Run: headless pygame with SDL's dummy video driver; simulated clock (each Clock.tick advances the game by its frame time, no real sleeping); random seed 0; keys injected as events and as key.get_pressed() state; mouse plan: one left click at the window centre at the start of phase 2, then a move to the lower-right quarter at the start of phase 3.
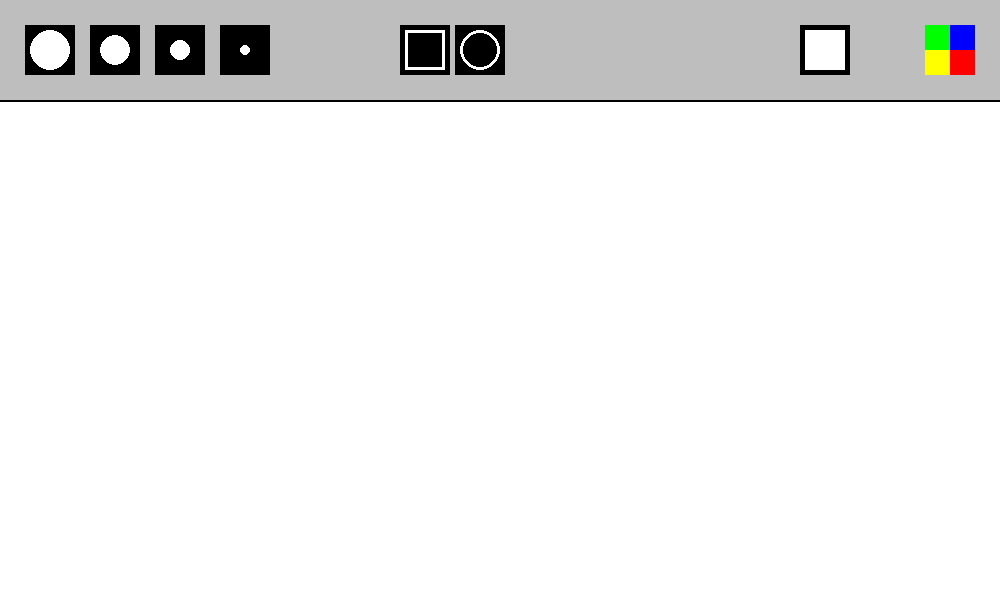
Frame 1 of 4 · flips 1–60 · no input
Frame 2 of 4 · flips 61–180 · clicked the window centre · tapped SPACE, RETURN · held RIGHT (→), D · screen unchanged from frame 1, image omitted
Frame 3 of 4 · flips 181–300 · moved the mouse to the lower-right quarter · held DOWN (↓), S · screen unchanged from frame 2, image omitted
Frame 4 of 4 · flips 301–420 · held LEFT (←), A, UP (↑), W · screen unchanged from frame 3, image omitted

The pygame program that drew these frames:

import pygame as pg

pg.init()

W = 1000
H = 600
screen = pg.display.set_mode((W, H))

active_size = 0
active_color = 'white'
active_shape = 0
painting = []


clock = pg.time.Clock()
FPS = 120
pg.display.set_caption("Paint!")

def draw_menu():
    pg.draw.rect(screen, 'gray', [0, 0, W, 100])
    pg.draw.line(screen, 'black', (0, 100), (W, 100), 2)

    xl_brush = pg.draw.rect(screen, 'black', [25,25,50,50])
    pg.draw.circle(screen, 'white', (50,50), 20)
    l_brush = pg.draw.rect(screen, 'black', [90,25,50,50])
    pg.draw.circle(screen, 'white', (115,50), 15)
    m_brush = pg.draw.rect(screen, 'black', [155,25,50,50])
    pg.draw.circle(screen, 'white', (180,50), 10)
    s_brush = pg.draw.rect(screen, 'black', [220,25,50,50])
    pg.draw.circle(screen, 'white', (245,50), 5)

    brush_list = [xl_brush,l_brush,m_brush,s_brush]


    blue = pg.draw.rect(screen, (0,0,255), [W - 50, 25, 25,25])
    green = pg.draw.rect(screen, (0,255,0), [W - 75, 25, 25,25])
    red = pg.draw.rect(screen, (255,0,0), [W - 50, 50, 25,25])
    yellow = pg.draw.rect(screen, (255,255,0), [W - 75 , 50, 25,25])
    pg.draw.rect(screen, 'black', [W - 200, 25, 50,50])
    white = pg.draw.rect(screen, (255,255,255), [W - 195, 30, 40,40])
    rgb_list = [(0,0,255), (0,255,0), (255,0,0), (255,255,0), (255,255,255)]
    color_list = [blue, green, red, yellow, white]

    rectangel = pg.draw.rect(screen, 'black', [400,25,50,50])
    pg.draw.rect(screen, 'white', [405, 30, 40, 40], 3)
    circle = pg.draw.rect(screen, 'black', [455,25,50,50])
    pg.draw.circle(screen, 'white', (480 ,50), 20, 3)
    shape_list = [rectangel, circle]
    shape_name = ["rect", "circle"]


    return brush_list, color_list, rgb_list, shape_list, shape_name



def draw_painting(paint):
    for i in range(len(paint)):
        pg.draw.circle(screen, paint[i][0], paint[i][1], paint[i][2])

drawing = False
drawingshape = False

drawed_shapes = []

run = True
while run:
    screen.fill("white")
    brushes, colors, rgbs, shapes, shapename = draw_menu()
    mouse = pg.mouse.get_pos()
    clicked = pg.mouse.get_pressed()[0]

    if mouse[1] > 100 + active_size:
        pg.draw.circle(screen, active_color, mouse, active_size)
        if clicked and not drawingshape:
            painting.append((active_color, mouse, active_size))
    
    
    for sh in drawed_shapes:
        if sh[0] == "rect":
            pg.draw.rect(screen, sh[1], sh[2], sh[3])
        else:
            pg.draw.circle(screen, sh[1], sh[4], sh[5])

    if drawingshape:
        if clicked and not drawing:
            drawing = True
            start_pos = mouse
        elif not clicked and drawing:
            end_pos = mouse

            x1, y1 = start_pos
            x2, y2 = end_pos

            if y2 < 100:
                y2 = 102
            if y1 < 100:
                y1 = 102

            left = min(x1, x2)
            top = min(y1,y2)
            width = abs(x2-x1)
            height = abs(y2-y1)
            d = ((x2 - x1) ** 2 + (y2 - y1) ** 2) ** 0.5

            if y1 - d < 100:
                d = y1 - 102
            drawed_shapes.append((active_shape, active_color, (left, top, width, height), active_size,(x1, y1), d))


            drawing = False
        


        if drawing:
            x1, y1 = start_pos
            x2, y2 = mouse

            if y2 < 100:
                y2 = 102
            if y1 < 100:
                y1 = 102

            left = min(x1, x2)
            top = min(y1,y2)
            width = abs(x2-x1)
            height = abs(y2-y1)

            d = ((x2 - x1) ** 2 + (y2 - y1) ** 2) ** 0.5

            if y1 - d < 100:
                d = y1 - 102

            if active_shape == "rect":
                pg.draw.rect(screen, active_color, (left, top, width, height), active_size)
            else:
                pg.draw.circle(screen, active_color,(x1,y1) , d)

            
        

    draw_painting(painting)

    


    for event in pg.event.get():
        if event.type == pg.QUIT:
            run = False
        if event.type == pg.MOUSEBUTTONDOWN:
            for i in range(len(brushes)):
                if brushes[i].collidepoint(event.pos):
                    drawingshape = False
                    active_size = 20 - (i * 5)
    
        if event.type == pg.MOUSEBUTTONDOWN:
            for i in range(len(colors)):
                if colors[i].collidepoint(event.pos):
                    active_color = rgbs[i]
    
        if event.type == pg.MOUSEBUTTONDOWN:
            for i in range(len(shapes)):
                if shapes[i].collidepoint(event.pos):
                    drawingshape = True
                    active_shape = shapename[i]
    
    
    



    pg.display.update()
    clock.tick(FPS)
pg.quit()
exit()
